Run: headless pygame with SDL's dummy video driver; simulated clock (each Clock.tick advances the game by its frame time, no real sleeping); random seed 0; keys injected as events and as key.get_pressed() state; mouse plan: one left click at the window centre at the start of phase 2, then a move to the lower-right quarter at the start of phase 3.
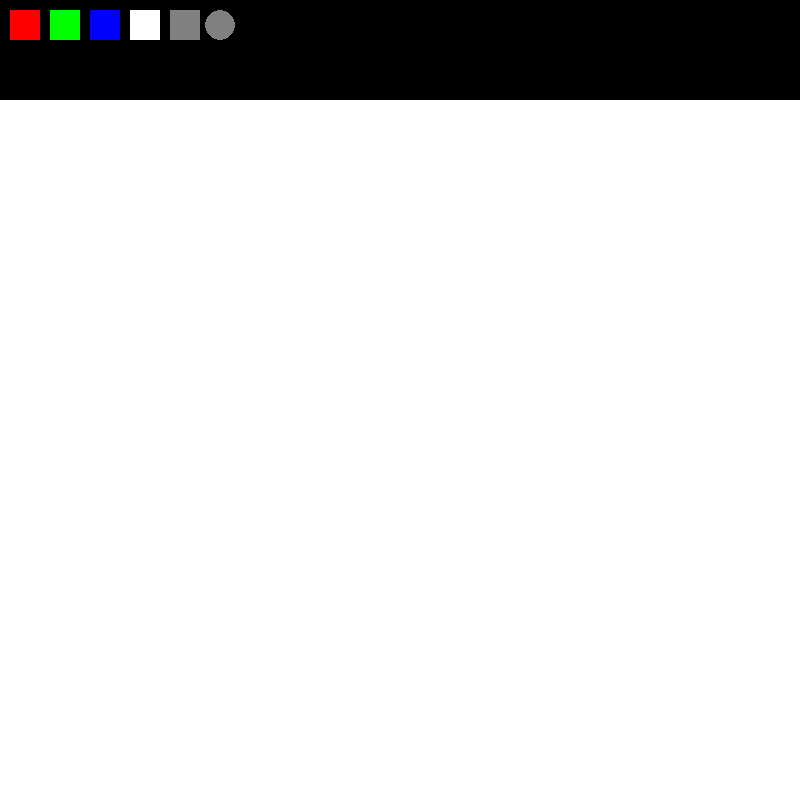
Frame 1 of 4 · flips 1–60 · no input
Frame 2 of 4 · flips 61–180 · clicked the window centre · tapped SPACE, RETURN · held RIGHT (→), D · screen unchanged from frame 1, image omitted
Frame 3 of 4 · flips 181–300 · moved the mouse to the lower-right quarter · held DOWN (↓), S · screen unchanged from frame 2, image omitted
Frame 4 of 4 · flips 301–420 · held LEFT (←), A, UP (↑), W · screen unchanged from frame 3, image omitted

The pygame program that drew these frames:

import pygame as pg 

pg.init()

#set up the screen
screen = pg.display.set_mode((800,800))
clock = pg.time.Clock()

#fill the screen with white color
screen.fill((255,255,255))

#create a panel surface for buttons
panel = pg.Surface((800,100))


#buttons for switching colors
red_button = pg.draw.rect(panel,(255,0,0),(10,10,30,30))
green_button = pg.draw.rect(panel,(0,255,0),(50,10,30,30))
blue_button = pg.draw.rect(panel,(0,0,255),(90,10,30,30))
eraser_button = pg.draw.rect(panel,(255,255,255),(130,10,30,30))
color = (0,0,0)

#buttons for switching drawing shape
rect_button = pg.draw.rect(panel, (128, 128, 128), (170, 10, 30, 30))
circle_button = pg.draw.circle(panel, (128, 128, 128), (220, 25),15)


#options
radius = 0
drawing = False
start_pos = (0,0)
shape = 'line'

#game loop
while True:
    for event in pg.event.get():
        if event.type == pg.QUIT:
            pg.quit()
            exit()
        elif event.type == pg.MOUSEBUTTONDOWN:
            if red_button.collidepoint(event.pos):
                color = (255,0,0)
            elif green_button.collidepoint(event.pos):
                color = (0,255,0)
            elif blue_button.collidepoint(event.pos):
                color = (0,0,255)
            elif eraser_button.collidepoint(event.pos):
                screen.fill((255,255,255))
            elif rect_button.collidepoint(event.pos):
                shape = 'rect'
            elif circle_button.collidepoint(event.pos):
                shape = 'circle'
            else:
                drawing = True
                start_pos = event.pos
        elif event.type == pg.MOUSEBUTTONUP:
            drawing = False

    if drawing:
        if pg.mouse.get_pressed()[0]:
            if shape == 'line':
                pg.draw.line(screen, color, start_pos, event.pos, 3)
                start_pos = event.pos
            elif shape == 'rect':
                w = abs(start_pos[0]-event.pos[0])
                h = abs(start_pos[1]-event.pos[1])
                pg.draw.rect(screen, color, (start_pos[0], start_pos[1], w,h))
            elif shape == 'circle':
                #radius = hypotenus
                radius = ((start_pos[0]-event.pos[0])**2+(start_pos[1]-event.pos[1])**2)**0.5
                pg.draw.circle(screen,color,(start_pos), radius)
    screen.blit(panel,(0,0))
    pg.display.update()
    clock.tick(60)
